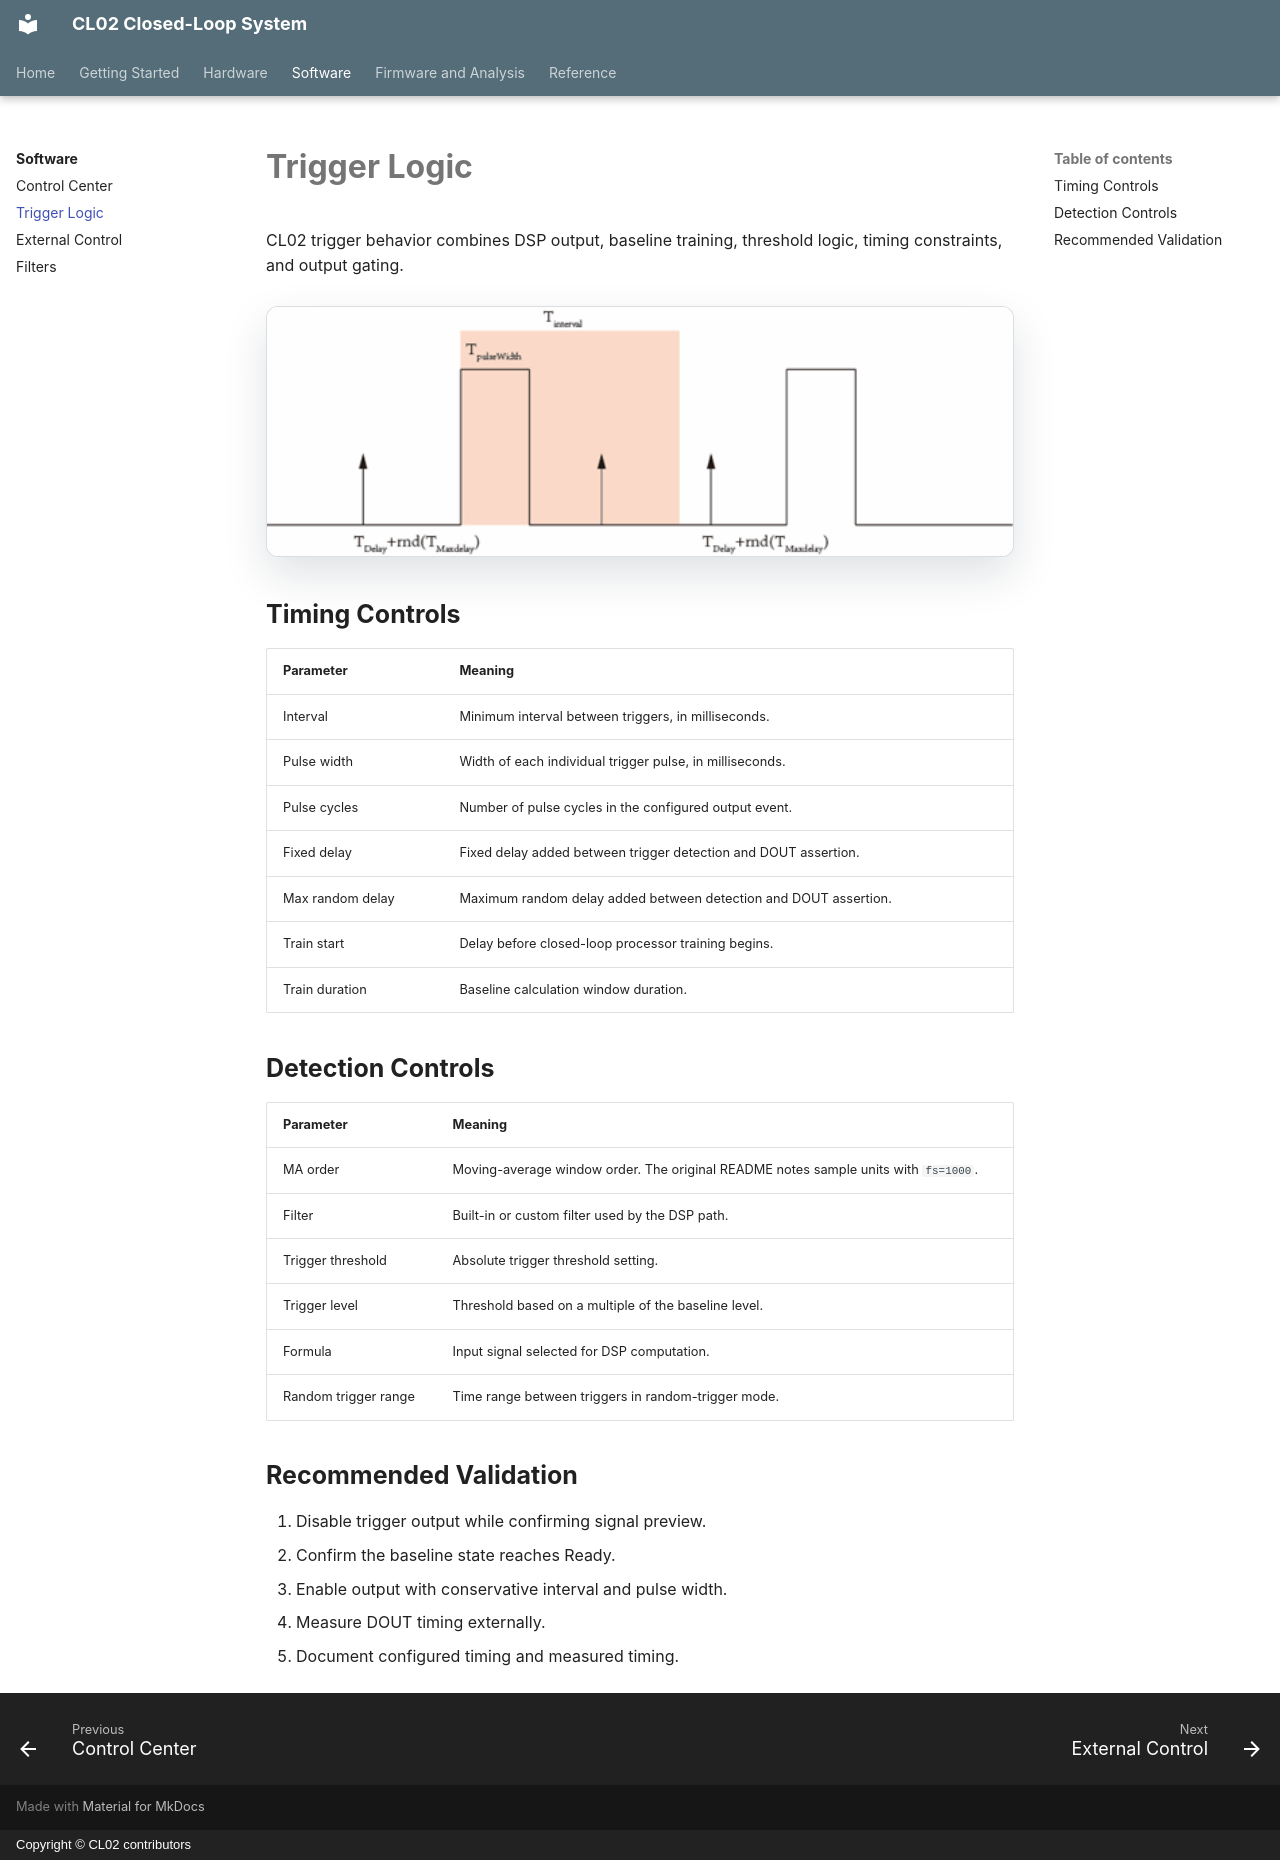

repository: zifangzhao/CL02_closedloop_systems · page: software/trigger-logic/index.html · generator: mkdocs · copyright: Copyright © CL02 contributors

# Trigger Logic

CL02 trigger behavior combines DSP output, baseline training, threshold logic, timing constraints, and output gating.

<figure class="cl02-image-frame">
  <img src="../../images/cl02-trigger-timing.png" alt="CL02 trigger timing diagram showing delay, random delay, pulse width, and interval">
</figure>

## Timing Controls

| Parameter | Meaning |
| --- | --- |
| Interval | Minimum interval between triggers, in milliseconds. |
| Pulse width | Width of each individual trigger pulse, in milliseconds. |
| Pulse cycles | Number of pulse cycles in the configured output event. |
| Fixed delay | Fixed delay added between trigger detection and DOUT assertion. |
| Max random delay | Maximum random delay added between detection and DOUT assertion. |
| Train start | Delay before closed-loop processor training begins. |
| Train duration | Baseline calculation window duration. |

## Detection Controls

| Parameter | Meaning |
| --- | --- |
| MA order | Moving-average window order. The original README notes sample units with `fs=1000`. |
| Filter | Built-in or custom filter used by the DSP path. |
| Trigger threshold | Absolute trigger threshold setting. |
| Trigger level | Threshold based on a multiple of the baseline level. |
| Formula | Input signal selected for DSP computation. |
| Random trigger range | Time range between triggers in random-trigger mode. |

## Recommended Validation

1. Disable trigger output while confirming signal preview.
2. Confirm the baseline state reaches Ready.
3. Enable output with conservative interval and pulse width.
4. Measure DOUT timing externally.
5. Document configured timing and measured timing.
